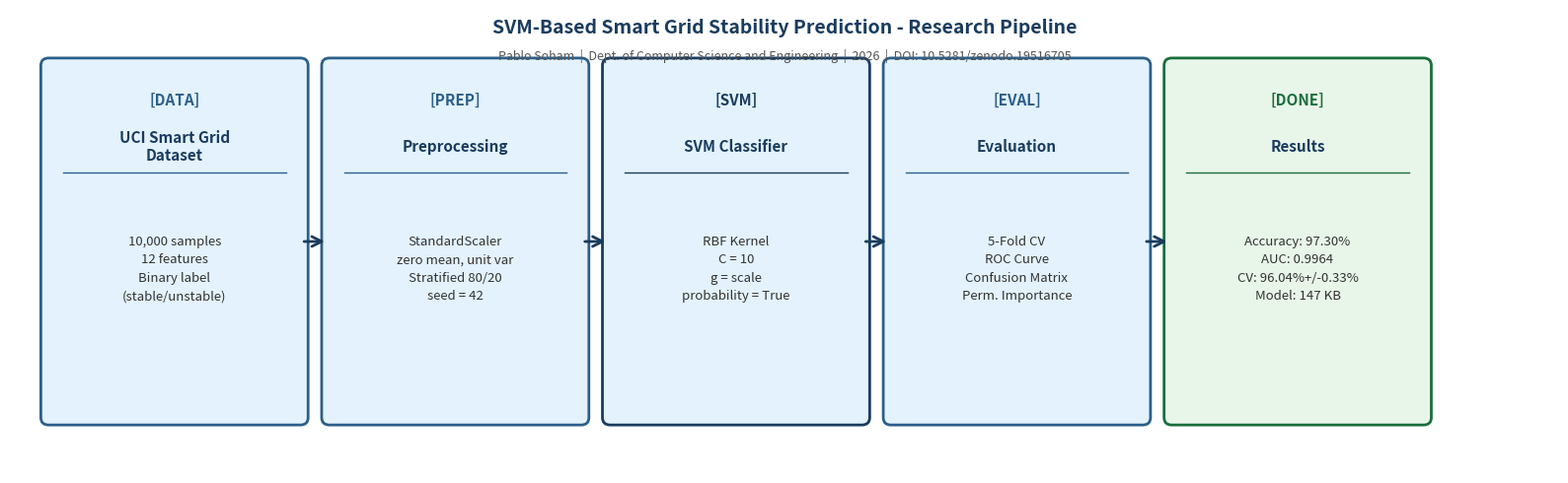

This chart was generated by the following Python code:
# Graphical Abstract: Research Pipeline Overview
# Author : Pablo Soham | 2nd Year CS | 2026
# Output : output_figures/fig_graphical_abstract.png  (300 DPI)
# Usage  : python figures/fig_graphical_abstract.py
# Requires: pip install matplotlib

import matplotlib
matplotlib.use('Agg')
import matplotlib.pyplot as plt
from matplotlib.patches import FancyArrowPatch, FancyBboxPatch
import os

stages = [
    {'title':'UCI Smart Grid\nDataset',  'detail':'10,000 samples\n12 features\nBinary label\n(stable/unstable)', 'color':'#E3F2FD','border':'#2C5F8A','icon':'[DATA]'},
    {'title':'Preprocessing',            'detail':'StandardScaler\nzero mean, unit var\nStratified 80/20\nseed = 42',        'color':'#E3F2FD','border':'#2C5F8A','icon':'[PREP]'},
    {'title':'SVM Classifier',           'detail':'RBF Kernel\nC = 10\ng = scale\nprobability = True',                      'color':'#E3F2FD','border':'#1A3C5E','icon':'[SVM]'},
    {'title':'Evaluation',               'detail':'5-Fold CV\nROC Curve\nConfusion Matrix\nPerm. Importance',                'color':'#E3F2FD','border':'#2C5F8A','icon':'[EVAL]'},
    {'title':'Results',                  'detail':'Accuracy: 97.30%\nAUC: 0.9964\nCV: 96.04%+/-0.33%\nModel: 147 KB',       'color':'#E8F5E9','border':'#1A6E3C','icon':'[DONE]'},
]

fig, ax = plt.subplots(figsize=(16, 5))
ax.set_xlim(0,16); ax.set_ylim(0,5); ax.axis('off')
fig.patch.set_facecolor('white')

box_w=2.6; box_h=3.8; gap=0.3; start_x=0.4; y_bot=0.6

for i, s in enumerate(stages):
    x = start_x + i*(box_w+gap)
    ax.add_patch(FancyBboxPatch((x,y_bot),box_w,box_h,
                 boxstyle="round,pad=0.08",linewidth=2,
                 edgecolor=s['border'],facecolor=s['color'],zorder=2))
    ax.text(x+box_w/2, y_bot+box_h-0.38, s['icon'],
            ha='center',va='center',fontsize=11,fontweight='bold',
            color=s['border'],zorder=3)
    ax.text(x+box_w/2, y_bot+box_h-0.88, s['title'],
            ha='center',va='center',fontsize=11,fontweight='bold',
            color='#1A3C5E',zorder=3)
    ax.plot([x+0.15,x+box_w-0.15],[y_bot+box_h-1.15]*2,
            color=s['border'],lw=1.0,zorder=3)
    ax.text(x+box_w/2, y_bot+box_h/2-0.30, s['detail'],
            ha='center',va='center',fontsize=9.5,color='#333333',
            linespacing=1.55,zorder=3)
    if i < len(stages)-1:
        ax.add_patch(FancyArrowPatch((x+box_w+0.01, y_bot+box_h/2),
                     (x+box_w+gap-0.02, y_bot+box_h/2),
                     arrowstyle='->',color='#1A3C5E',
                     linewidth=2.0,mutation_scale=18,zorder=4))

ax.text(8.0,4.80,'SVM-Based Smart Grid Stability Prediction - Research Pipeline',
        ha='center',va='center',fontsize=14,fontweight='bold',color='#1A3C5E')
ax.text(8.0,4.50,
        'Pablo Soham  |  Dept. of Computer Science and Engineering  |  2026  |  DOI: 10.5281/zenodo.19516705',
        ha='center',va='center',fontsize=9,color='#555555',style='italic')

os.makedirs('output_figures', exist_ok=True)
plt.tight_layout()
plt.savefig('output_figures/fig_graphical_abstract.png', dpi=300, bbox_inches='tight')
plt.close()
print("Saved: output_figures/fig_graphical_abstract.png")
